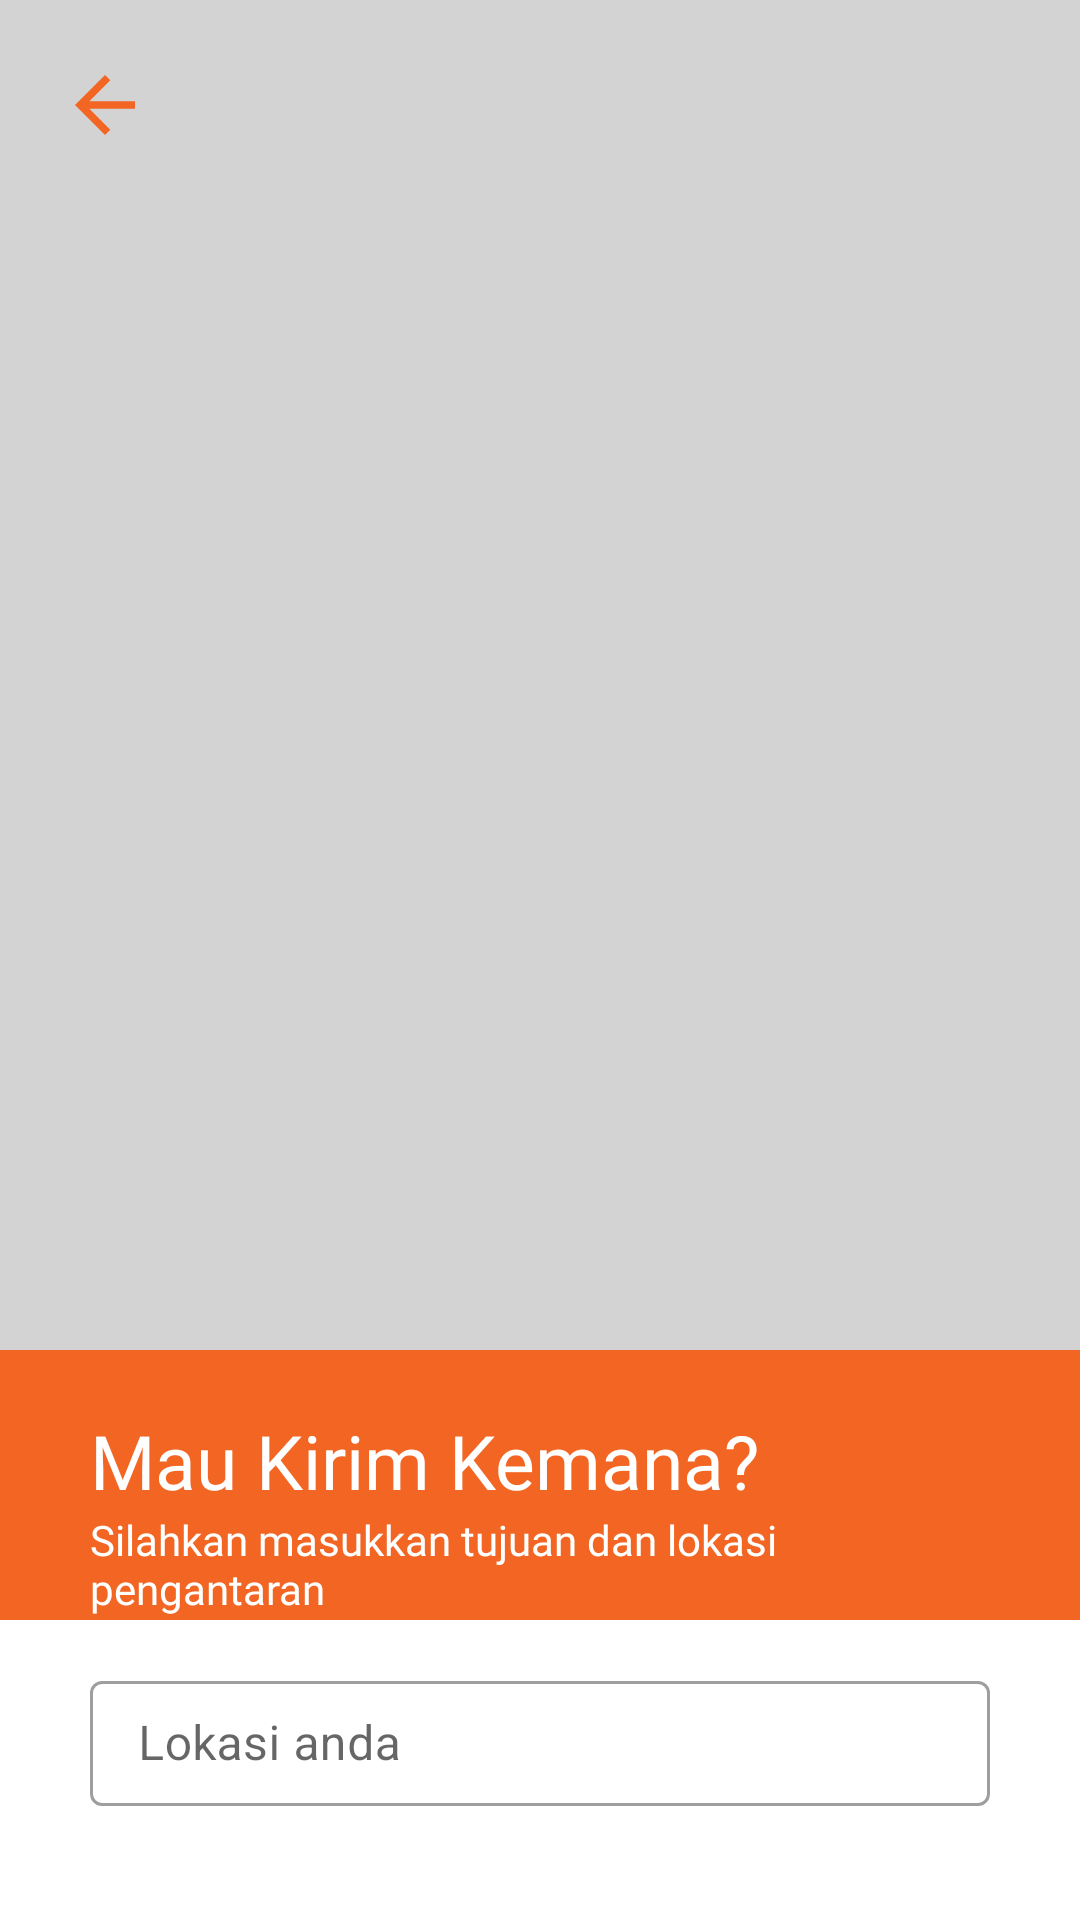

Layout XML and referenced resources for this Android screen:
<!-- AndroidManifest.xml: application theme AppTheme -->
<!-- res/layout/activity_pick_address.xml -->
<?xml version="1.0" encoding="utf-8"?>
<androidx.coordinatorlayout.widget.CoordinatorLayout
    xmlns:android="http://schemas.android.com/apk/res/android"
    xmlns:app="http://schemas.android.com/apk/res-auto"
    xmlns:tools="http://schemas.android.com/tools"
    android:layout_width="match_parent"
    android:layout_height="match_parent"
    android:orientation="vertical"
    tools:context=".TasShop.ShopPickAddress">

    <RelativeLayout
        android:layout_width="match_parent"
        android:layout_height="450dp"
        android:layout_marginTop="-0dp">

        <ImageView
            android:layout_width="match_parent"
            android:layout_height="match_parent"
            android:layout_centerHorizontal="true"
            android:src="@color/lightGrey"/>

    </RelativeLayout>

    <RelativeLayout
        android:layout_width="match_parent"
        android:layout_height="450dp"
        android:padding="20dp"
        android:layout_marginTop="-0dp">

        <ImageView
            android:id="@+id/backBtn"
            android:layout_width="30dp"
            android:layout_height="30dp"
            android:src="@drawable/ic_baseline_arrow_back_orange" />
    </RelativeLayout>

    <RelativeLayout
        android:layout_width="match_parent"
        android:layout_height="90dp"
        android:layout_marginTop="450dp">

        <ImageView
            android:layout_width="match_parent"
            android:layout_height="match_parent"
            android:src="@color/newOrange"/>

        <TextView
            android:id="@+id/title"
            android:layout_width="match_parent"
            android:layout_height="wrap_content"
            android:paddingLeft="30dp"
            android:paddingRight="30dp"
            android:layout_marginTop="20dp"
            android:layout_centerHorizontal="true"
            android:text="Mau Kirim Kemana?"
            android:textColor="@color/white"
            android:textSize="25sp"
            android:fontFamily="@font/galvji_bold"/>

        <TextView
            android:layout_width="match_parent"
            android:layout_height="wrap_content"
            android:paddingLeft="30dp"
            android:paddingRight="30dp"
            android:layout_marginTop="0dp"
            android:layout_centerHorizontal="true"
            android:layout_below="@+id/title"
            android:text="Silahkan masukkan tujuan dan lokasi pengantaran"
            android:textColor="@color/white"
            android:textSize="14sp"
            android:fontFamily="@font/galvji"/>
    </RelativeLayout>

    <LinearLayout
        android:layout_width="match_parent"
        android:layout_height="wrap_content"
        android:orientation="vertical"
        android:padding="30dp"
        android:layout_marginTop="525dp">

        <com.google.android.material.textfield.TextInputLayout
            android:layout_width="match_parent"
            android:layout_height="wrap_content"
            android:layout_marginBottom="8dp"
            android:id="@+id/fromAddress"
            android:hint="Lokasi anda"
            style="@style/Widget.MaterialComponents.TextInputLayout.OutlinedBox">

            <com.google.android.material.textfield.TextInputEditText
                android:layout_width="match_parent"
                android:layout_height="wrap_content"/>
        </com.google.android.material.textfield.TextInputLayout>

        <com.google.android.material.textfield.TextInputLayout
            android:layout_width="match_parent"
            android:layout_height="wrap_content"
            android:layout_marginBottom="8dp"
            android:id="@+id/toAddress"
            android:hint="Lokasi tujuan"
            style="@style/Widget.MaterialComponents.TextInputLayout.OutlinedBox">

            <com.google.android.material.textfield.TextInputEditText
                android:layout_width="match_parent"
                android:layout_height="wrap_content"
                android:inputType="number"/>
        </com.google.android.material.textfield.TextInputLayout>


        <Button
            android:id="@+id/confirmBtn"
            android:layout_width="250dp"
            android:layout_height="60dp"
            android:layout_marginTop="20dp"
            android:layout_gravity="center"
            android:text="Konfirmasi Pesanan"
            android:backgroundTint="@color/newOrange"
            android:fontFamily="@font/galvji_bold"/>
    </LinearLayout>

</androidx.coordinatorlayout.widget.CoordinatorLayout>
<!-- resources referenced by this layout -->
<resources>
  <color name="lightGrey">#d3d3d3</color>
  <color name="newOrange">#f26522</color>
  <color name="white">#ffffff</color>
  <!-- drawable ic_baseline_arrow_back_orange (drawable) -->
  <vector android:height="24dp" android:tint="#F26522"
      android:viewportHeight="24" android:viewportWidth="24"
      android:width="24dp" xmlns:android="http://schemas.android.com/apk/res/android">
      <path android:fillColor="@android:color/white" android:pathData="M20,11H7.83l5.59,-5.59L12,4l-8,8 8,8 1.41,-1.41L7.83,13H20v-2z"/>
  </vector>
  <style name="AppTheme" parent="Theme.MaterialComponents.Light.NoActionBar">
          
          <item name="colorPrimary">@color/colorPrimary</item>
          <item name="colorPrimaryDark">@color/colorPrimary</item>
          <item name="colorAccent">@color/colorAccent</item>
  
          <item name="android:windowContentTransitions">true</item>
      </style>
  <color name="colorPrimary">#000000</color>
  <color name="colorAccent">#00000000</color>
</resources>
